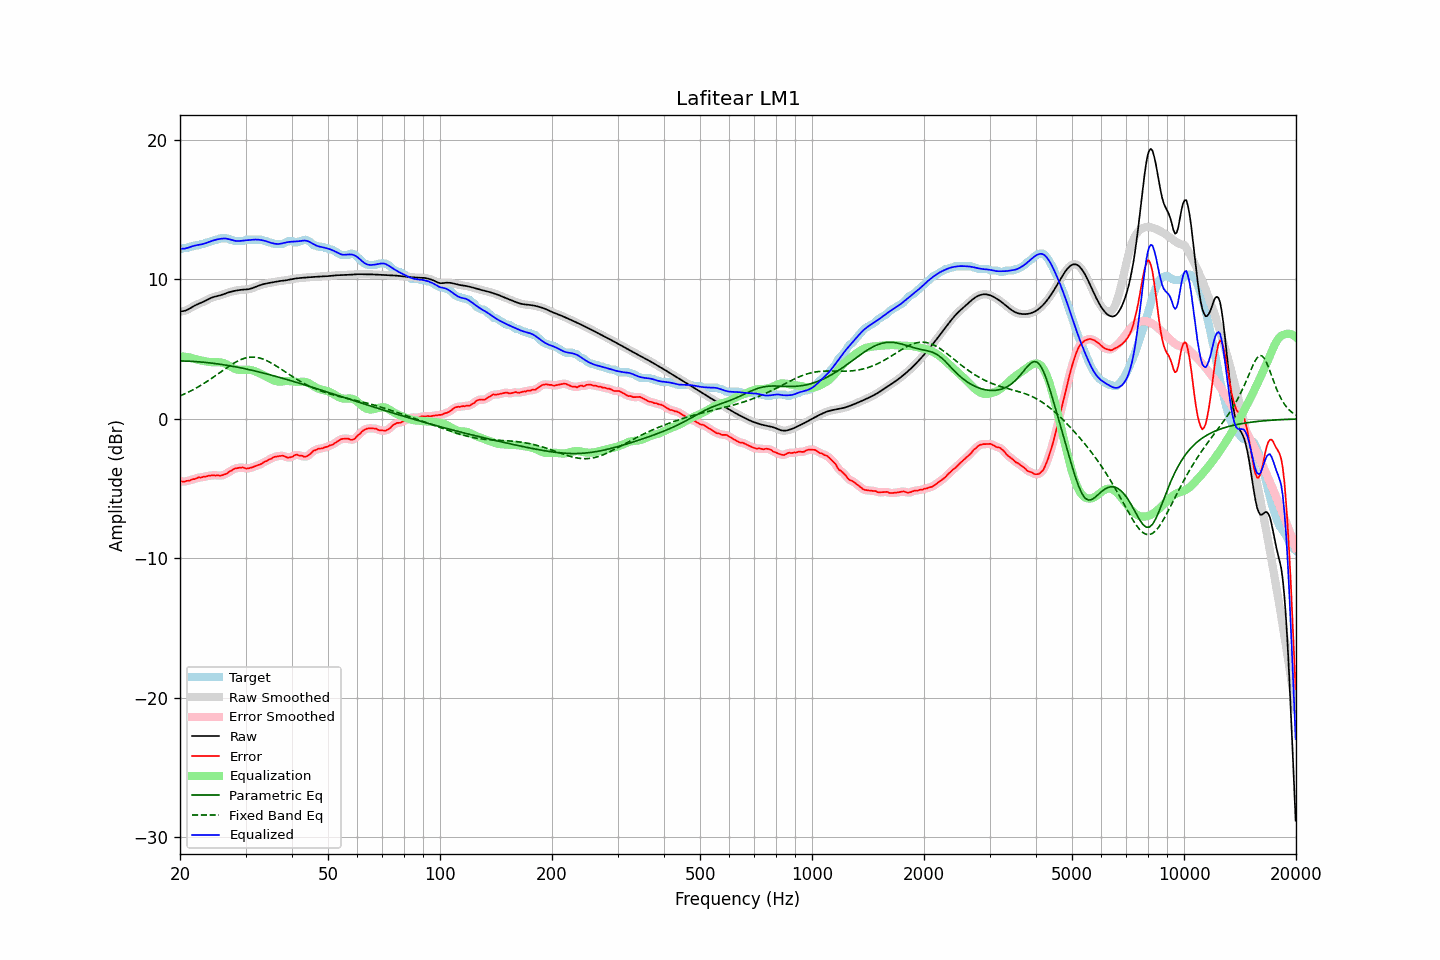

Source data for this figure (header and first rows):
frequency, raw, error, smoothed, error_smoothed, equalization, parametric_eq, fixed_band_eq, equalized_raw, equalized_smoothed, target
20.00, 7.70, -4.44, 7.70, -4.45, 4.49, 4.15, 1.64, 12.19, 12.20, 12.14
20.20, 7.71, -4.48, 7.71, -4.48, 4.48, 4.15, 1.69, 12.19, 12.19, 12.19
20.40, 7.73, -4.52, 7.72, -4.49, 4.47, 4.15, 1.74, 12.20, 12.20, 12.24
20.61, 7.75, -4.49, 7.75, -4.49, 4.46, 4.15, 1.80, 12.21, 12.21, 12.24
20.81, 7.79, -4.45, 7.79, -4.47, 4.44, 4.14, 1.85, 12.23, 12.23, 12.24
21.02, 7.85, -4.44, 7.85, -4.44, 4.42, 4.14, 1.91, 12.27, 12.27, 12.28
21.23, 7.91, -4.43, 7.91, -4.40, 4.40, 4.13, 1.96, 12.31, 12.31, 12.34
21.44, 7.98, -4.36, 7.98, -4.37, 4.38, 4.13, 2.02, 12.35, 12.35, 12.34
21.66, 8.05, -4.32, 8.04, -4.34, 4.34, 4.12, 2.08, 12.38, 12.38, 12.36
21.87, 8.11, -4.32, 8.11, -4.30, 4.30, 4.11, 2.14, 12.42, 12.41, 12.43
22.09, 8.17, -4.27, 8.17, -4.26, 4.27, 4.10, 2.21, 12.44, 12.44, 12.44
22.31, 8.22, -4.22, 8.22, -4.23, 4.24, 4.09, 2.27, 12.46, 12.46, 12.44
22.54, 8.27, -4.18, 8.27, -4.21, 4.21, 4.09, 2.34, 12.48, 12.48, 12.45
22.76, 8.32, -4.21, 8.32, -4.18, 4.19, 4.08, 2.41, 12.50, 12.50, 12.53
22.99, 8.36, -4.18, 8.37, -4.17, 4.16, 4.07, 2.48, 12.53, 12.53, 12.54
23.22, 8.42, -4.13, 8.42, -4.16, 4.14, 4.06, 2.55, 12.56, 12.56, 12.55
23.45, 8.48, -4.15, 8.48, -4.12, 4.12, 4.04, 2.62, 12.60, 12.60, 12.63
23.69, 8.54, -4.10, 8.54, -4.11, 4.10, 4.03, 2.70, 12.64, 12.64, 12.64
23.92, 8.60, -4.07, 8.60, -4.09, 4.09, 4.02, 2.77, 12.68, 12.68, 12.67
24.16, 8.65, -4.08, 8.65, -4.06, 4.07, 4.01, 2.85, 12.73, 12.73, 12.73
24.40, 8.70, -4.04, 8.70, -4.05, 4.07, 3.99, 2.93, 12.77, 12.77, 12.74
24.65, 8.74, -4.04, 8.74, -4.05, 4.06, 3.98, 3.01, 12.80, 12.80, 12.78
24.89, 8.77, -4.07, 8.77, -4.04, 4.06, 3.96, 3.09, 12.83, 12.83, 12.84
25.14, 8.80, -4.04, 8.80, -4.06, 4.06, 3.95, 3.17, 12.86, 12.86, 12.84
25.39, 8.82, -4.05, 8.83, -4.07, 4.06, 3.93, 3.25, 12.88, 12.88, 12.87
25.65, 8.85, -4.09, 8.86, -4.06, 4.05, 3.91, 3.34, 12.90, 12.90, 12.94
25.91, 8.89, -4.05, 8.89, -4.05, 4.03, 3.90, 3.42, 12.92, 12.92, 12.94
26.16, 8.93, -4.01, 8.93, -4.02, 4.00, 3.88, 3.50, 12.93, 12.93, 12.94
26.43, 8.97, -3.97, 8.97, -3.97, 3.96, 3.86, 3.58, 12.93, 12.93, 12.94
26.69, 9.01, -3.93, 9.01, -3.91, 3.90, 3.84, 3.66, 12.92, 12.92, 12.94
26.96, 9.06, -3.85, 9.05, -3.85, 3.84, 3.82, 3.74, 12.90, 12.90, 12.90
27.23, 9.09, -3.75, 9.09, -3.77, 3.77, 3.80, 3.81, 12.87, 12.87, 12.84
27.50, 9.12, -3.72, 9.12, -3.70, 3.71, 3.78, 3.89, 12.83, 12.83, 12.84
27.77, 9.15, -3.64, 9.15, -3.63, 3.65, 3.76, 3.96, 12.80, 12.80, 12.79
28.05, 9.18, -3.56, 9.18, -3.58, 3.59, 3.74, 4.03, 12.77, 12.77, 12.74
28.33, 9.20, -3.54, 9.20, -3.54, 3.55, 3.72, 4.09, 12.75, 12.75, 12.74
28.62, 9.22, -3.52, 9.22, -3.52, 3.53, 3.70, 4.15, 12.74, 12.74, 12.74
28.90, 9.24, -3.50, 9.24, -3.50, 3.51, 3.67, 4.20, 12.75, 12.75, 12.74
29.19, 9.25, -3.49, 9.25, -3.49, 3.51, 3.65, 4.26, 12.76, 12.76, 12.74
29.48, 9.26, -3.48, 9.26, -3.50, 3.51, 3.63, 4.30, 12.78, 12.77, 12.74
29.78, 9.27, -3.52, 9.27, -3.52, 3.52, 3.60, 4.34, 12.79, 12.79, 12.79
30.08, 9.28, -3.57, 9.28, -3.55, 3.52, 3.58, 4.37, 12.80, 12.80, 12.84
30.38, 9.29, -3.55, 9.29, -3.56, 3.52, 3.55, 4.40, 12.81, 12.81, 12.84
30.68, 9.31, -3.54, 9.31, -3.54, 3.51, 3.53, 4.41, 12.82, 12.82, 12.84
30.99, 9.33, -3.51, 9.33, -3.51, 3.50, 3.50, 4.43, 12.83, 12.83, 12.84
31.30, 9.37, -3.47, 9.37, -3.47, 3.47, 3.47, 4.43, 12.84, 12.84, 12.84
31.61, 9.41, -3.43, 9.41, -3.43, 3.44, 3.45, 4.43, 12.85, 12.85, 12.84
31.93, 9.46, -3.38, 9.46, -3.38, 3.40, 3.42, 4.42, 12.85, 12.85, 12.84
32.24, 9.50, -3.34, 9.50, -3.34, 3.35, 3.39, 4.40, 12.85, 12.85, 12.84
32.57, 9.55, -3.29, 9.55, -3.30, 3.29, 3.36, 4.38, 12.84, 12.84, 12.84
32.89, 9.59, -3.25, 9.59, -3.25, 3.24, 3.34, 4.35, 12.83, 12.83, 12.84
33.22, 9.63, -3.21, 9.63, -3.19, 3.18, 3.31, 4.31, 12.81, 12.81, 12.84
33.55, 9.66, -3.11, 9.66, -3.13, 3.13, 3.28, 4.27, 12.79, 12.79, 12.77
33.89, 9.69, -3.05, 9.69, -3.06, 3.07, 3.25, 4.22, 12.75, 12.75, 12.74
34.23, 9.71, -3.02, 9.71, -3.00, 3.00, 3.22, 4.17, 12.72, 12.72, 12.74
34.57, 9.73, -2.93, 9.73, -2.95, 2.94, 3.19, 4.11, 12.68, 12.68, 12.67
34.92, 9.76, -2.89, 9.76, -2.89, 2.88, 3.16, 4.05, 12.64, 12.64, 12.64
35.27, 9.78, -2.85, 9.78, -2.83, 2.83, 3.13, 3.99, 12.60, 12.61, 12.63
35.62, 9.80, -2.76, 9.80, -2.77, 2.78, 3.10, 3.92, 12.58, 12.58, 12.56
35.97, 9.82, -2.72, 9.82, -2.73, 2.73, 3.07, 3.85, 12.55, 12.55, 12.54
... 635 more rows
